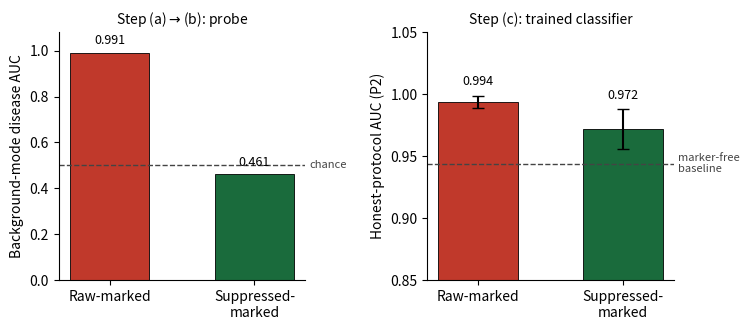

The script that saved this image:
"""Positive-control summary figure (M3, Section~\\ref{sec:positive-control}):
background-mode disease decodability and honest-protocol (P2) AUC, raw-marked
vs. suppressed-marked HandPD spiral. Numbers come directly from
marker_probe.py console output and results_marker_2a/ (recorded numbers, not
re-derived here) so the figure always matches the numbers quoted in the text.
"""
import matplotlib.pyplot as plt
import numpy as np

fig, axes = plt.subplots(1, 2, figsize=(7.6, 3.4))

# Panel 1: background-mode disease-decodability AUC (step a -> b)
ax = axes[0]
labels = ["Raw-marked", "Suppressed-\nmarked"]
vals = [0.991, 0.461]
colors = ["#c0392b", "#1a6b3c"]
bars = ax.bar(labels, vals, color=colors, width=0.55, edgecolor="black", linewidth=0.6)
ax.axhline(0.5, color="#444", lw=1, linestyle="--")
ax.text(1.38, 0.5, "chance", va="center", ha="left", fontsize=8, color="#444")
ax.set_ylim(0, 1.08)
ax.set_ylabel("Background-mode disease AUC")
ax.set_title("Step (a)$\\to$(b): probe", fontsize=10)
for b, v in zip(bars, vals):
    ax.text(b.get_x() + b.get_width() / 2, v + 0.025, f"{v:.3f}",
            ha="center", va="bottom", fontsize=9)
for spine in ("top", "right"):
    ax.spines[spine].set_visible(False)

# Panel 2: honest-protocol (P2, subject-grouped) AUC (step c)
ax = axes[1]
labels = ["Raw-marked", "Suppressed-\nmarked"]
vals = [0.994, 0.972]
errs = [0.005, 0.016]
bars = ax.bar(labels, vals, yerr=errs, capsize=4, color=colors, width=0.55,
              edgecolor="black", linewidth=0.6)
ax.axhline(0.944, color="#444", lw=1, linestyle="--")
ax.text(1.38, 0.944, "marker-free\nbaseline", va="center", ha="left", fontsize=8, color="#444")
ax.set_ylim(0.85, 1.05)
ax.set_ylabel("Honest-protocol AUC (P2)")
ax.set_title("Step (c): trained classifier", fontsize=10)
for b, v, e in zip(bars, vals, errs):
    ax.text(b.get_x() + b.get_width() / 2, v + e + 0.006, f"{v:.3f}",
            ha="center", va="bottom", fontsize=9)
for spine in ("top", "right"):
    ax.spines[spine].set_visible(False)

plt.tight_layout()
plt.savefig("positive_control_fig.png", dpi=200)
plt.savefig("positive_control_fig.pdf")
print("done")
